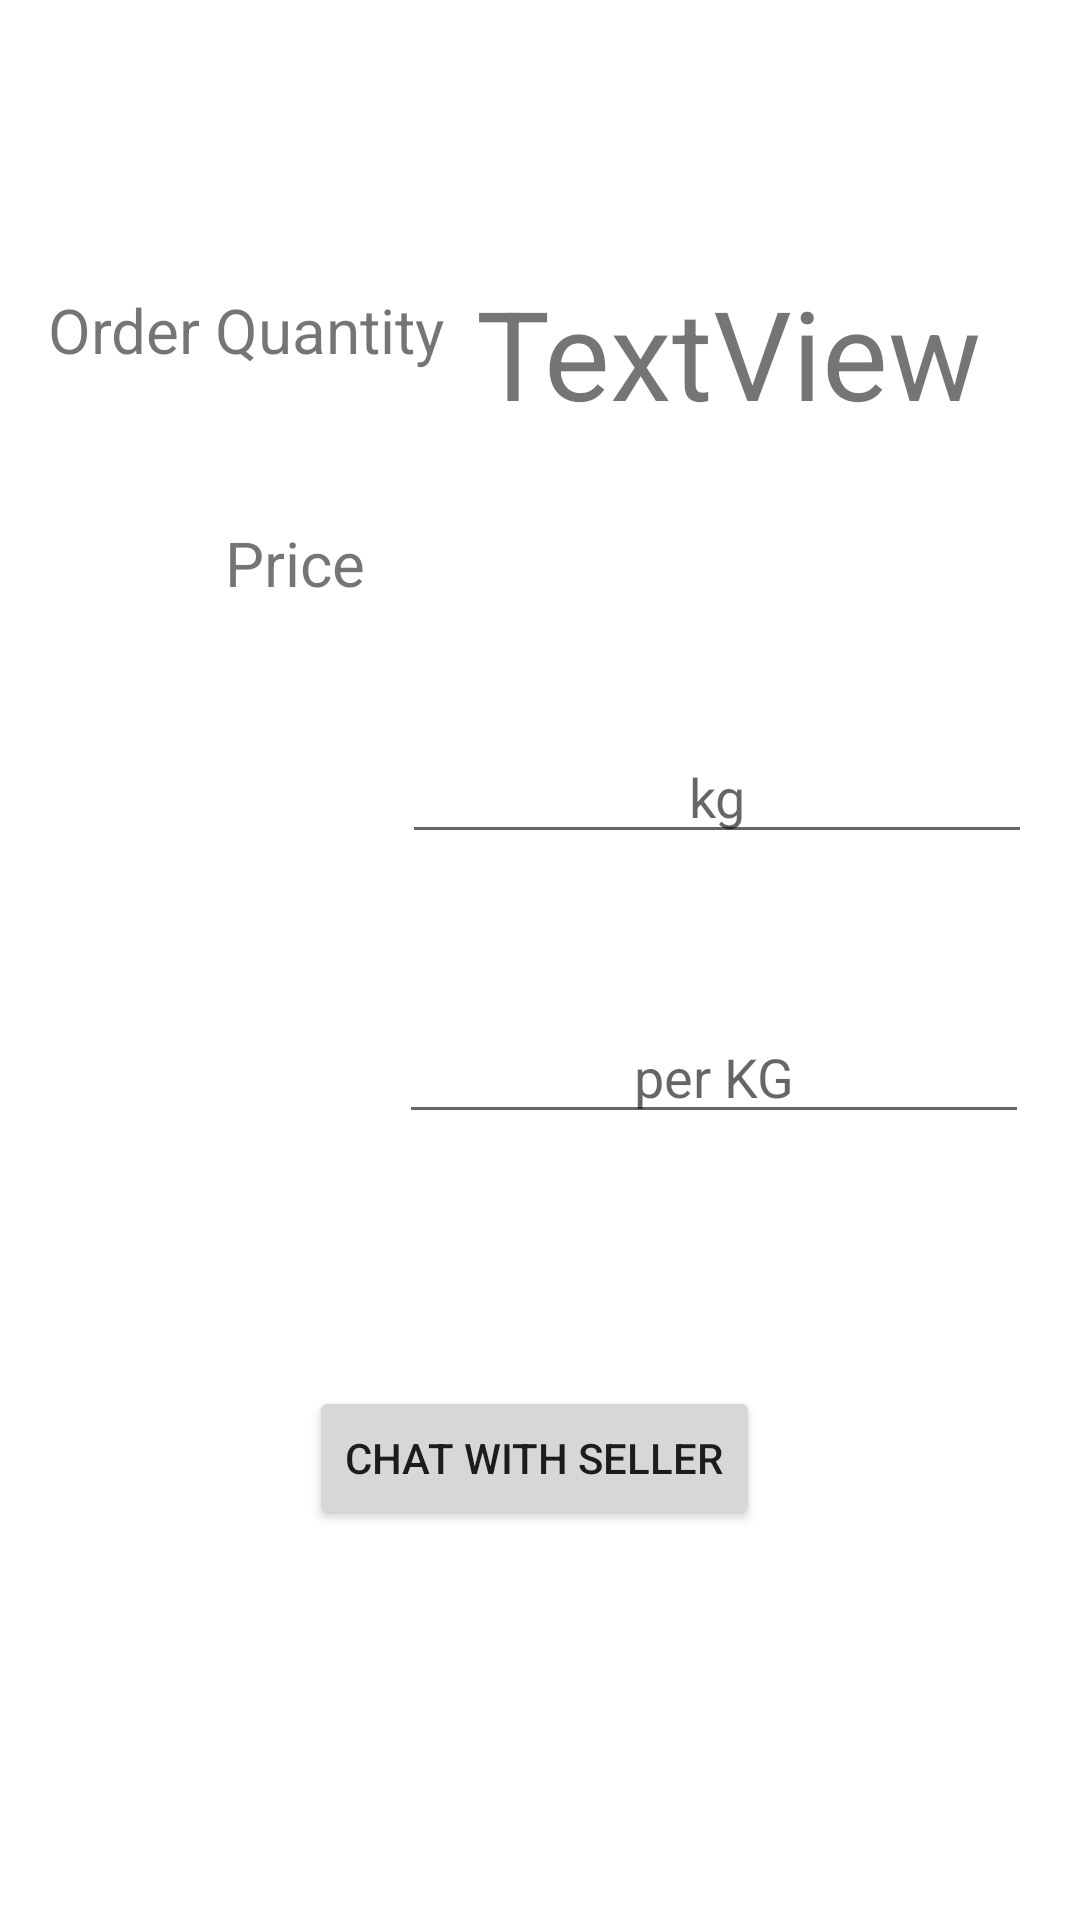

Write the Android layout XML for this screen, with the resource values it uses.
<!-- AndroidManifest.xml: application theme Theme.Fcommerce -->
<!-- res/layout/activity_cart.xml -->
<?xml version="1.0" encoding="utf-8"?>
<androidx.constraintlayout.widget.ConstraintLayout xmlns:app="http://schemas.android.com/apk/res-auto"
    xmlns:tools="http://schemas.android.com/tools"
    xmlns:android="http://schemas.android.com/apk/res/android"
    android:layout_width="match_parent"
    android:layout_height="match_parent"
    tools:context=".cart">


    <ImageView
        android:id="@+id/imageView"
        android:layout_width="135dp"
        android:layout_height="wrap_content"
        android:layout_marginStart="20dp"
        android:layout_marginEnd="283dp"
        android:foregroundGravity="bottom"
        android:paddingTop="20dp"

        app:layout_constraintEnd_toEndOf="parent"
        app:layout_constraintStart_toStartOf="parent"
        app:layout_constraintTop_toTopOf="parent"
        tools:srcCompat="@tools:sample/avatars" />


    <TextView
        android:id="@+id/textView3"
        android:layout_width="wrap_content"
        android:layout_height="wrap_content"
        android:layout_marginStart="120dp"
        android:layout_marginTop="90dp"
        android:layout_marginEnd="110dp"
        android:text="TextView"
        android:textSize="20pt"
        app:layout_constraintEnd_toEndOf="parent"
        app:layout_constraintStart_toEndOf="@+id/imageView"
        app:layout_constraintTop_toTopOf="parent" />

    <TextView
        android:id="@+id/textView6"
        android:layout_width="wrap_content"
        android:layout_height="wrap_content"
        android:layout_marginStart="16dp"
        android:layout_marginTop="76dp"
        android:text="Order Quantity"
        android:textSize="10pt"
        app:layout_constraintStart_toStartOf="parent"
        app:layout_constraintTop_toBottomOf="@+id/imageView" />

    <EditText
        android:id="@+id/quantity"
        android:layout_width="wrap_content"
        android:layout_height="wrap_content"
        android:layout_marginEnd="16dp"
        android:layout_marginBottom="52dp"
        android:ems="10"
        android:hint="kg"
        android:inputType="numberDecimal"
        android:textAlignment="center"
        app:layout_constraintBottom_toTopOf="@+id/price"
        app:layout_constraintEnd_toEndOf="parent" />

    <TextView
        android:id="@+id/textView7"
        android:layout_width="wrap_content"
        android:layout_height="wrap_content"
        android:layout_marginStart="75dp"
        android:layout_marginTop="50dp"
        android:text="Price"
        android:textSize="10pt"
        app:layout_constraintStart_toStartOf="parent"
        app:layout_constraintTop_toBottomOf="@+id/textView6" />

    <EditText
        android:id="@+id/price"
        android:layout_width="wrap_content"
        android:layout_height="wrap_content"

        android:layout_marginEnd="17dp"
        android:layout_marginBottom="30dp"
        android:ems="10"
        android:hint="per KG"
        android:inputType="numberDecimal"
        android:textAlignment="center"
        app:layout_constraintBottom_toTopOf="@+id/textView10"
        app:layout_constraintEnd_toEndOf="parent" />

    <Button
        android:id="@+id/button4"
        android:layout_width="wrap_content"
        android:layout_height="wrap_content"
        android:layout_marginStart="157dp"
        android:layout_marginEnd="161dp"
        android:layout_marginBottom="130dp"
        android:onClick="chat"
        android:text="chat with seller"
        app:layout_constraintBottom_toBottomOf="parent"
        app:layout_constraintEnd_toEndOf="parent"
        app:layout_constraintStart_toStartOf="parent" />

    <TextView
        android:id="@+id/textView8"
        android:layout_width="wrap_content"
        android:layout_height="wrap_content"
        android:layout_marginBottom="14dp"

        android:visibility="invisible"
        app:layout_constraintBottom_toTopOf="@+id/textView9"
        app:layout_constraintStart_toStartOf="parent" />

    <TextView
        android:id="@+id/textView9"
        android:layout_width="wrap_content"
        android:layout_height="wrap_content"
        android:layout_marginStart="2dp"
        android:layout_marginBottom="6dp"
        android:visibility="invisible"
        app:layout_constraintBottom_toBottomOf="parent"
        app:layout_constraintStart_toStartOf="parent" />

    <TextView
        android:id="@+id/textView10"
        android:layout_width="wrap_content"
        android:layout_height="wrap_content"
        android:layout_marginStart="175dp"
        android:layout_marginEnd="179dp"
        android:layout_marginBottom="35dp"

        app:layout_constraintBottom_toTopOf="@+id/button4"
        app:layout_constraintEnd_toEndOf="parent"
        app:layout_constraintStart_toStartOf="parent" />

</androidx.constraintlayout.widget.ConstraintLayout>
<!-- resources referenced by this layout -->
<resources>
  <style name="Theme.Fcommerce" parent="Theme.MaterialComponents.DayNight.DarkActionBar">
          
          <item name="colorPrimary">@color/brown</item>
          <item name="colorPrimaryVariant">@color/brown</item>
          <item name="colorOnPrimary">@color/white</item>
          
          <item name="colorSecondary">@color/brown</item>
          <item name="colorSecondaryVariant">@color/teal_700</item>
          <item name="colorOnSecondary">@color/black</item>
          
          <item name="android:statusBarColor" tools:targetApi="l">?attr/colorPrimaryVariant</item>
          
      </style>
  <color name="brown">#80461B</color>
  <color name="white">#FFFFFFFF</color>
  <color name="teal_700">#FF018786</color>
  <color name="black">#FF000000</color>
</resources>
